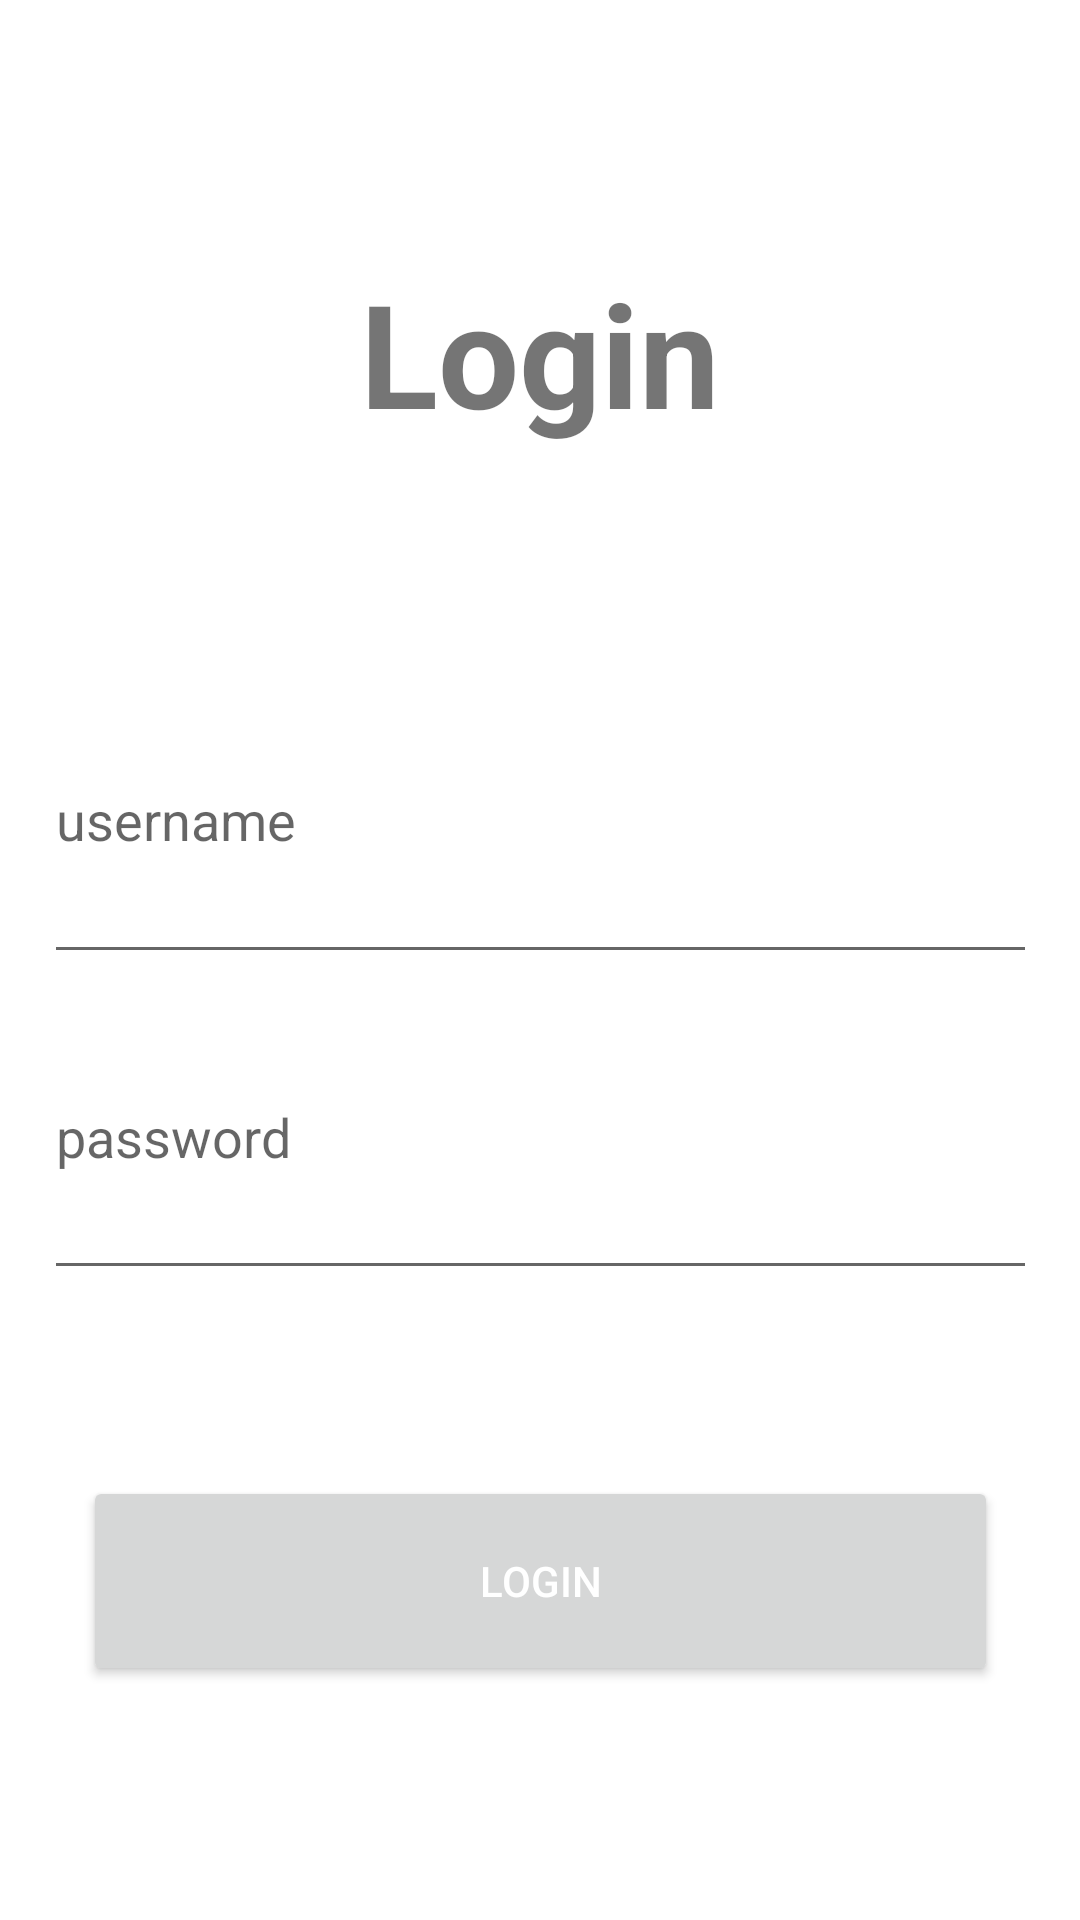

Write the Android layout XML for this screen, with the resource values it uses.
<!-- AndroidManifest.xml: application theme Theme.HealthMonitoringSystem -->
<!-- res/layout/activity_main.xml -->
<?xml version="1.0" encoding="utf-8"?>
<androidx.constraintlayout.widget.ConstraintLayout xmlns:android="http://schemas.android.com/apk/res/android"
    xmlns:app="http://schemas.android.com/apk/res-auto"
    xmlns:tools="http://schemas.android.com/tools"
    android:layout_width="match_parent"
    android:layout_height="match_parent"
    tools:context=".MainActivity">

    <EditText
        android:id="@+id/editTextTextPersonName"
        android:layout_width="331dp"
        android:layout_height="0dp"
        android:layout_marginTop="219dp"
        android:drawableStart="@drawable/ic_email"
        android:ems="10"
        android:hint="@string/usernameLogin"
        android:inputType="textPersonName"
        app:layout_constraintBottom_toTopOf="@+id/editTextTextPassword"
        app:layout_constraintEnd_toEndOf="parent"
        app:layout_constraintStart_toStartOf="parent"
        app:layout_constraintTop_toTopOf="parent" />

    <EditText
        android:id="@+id/editTextTextPassword"
        android:layout_width="331dp"
        android:layout_height="0dp"
        android:layout_marginBottom="210dp"
        android:drawableStart="@drawable/ic_lock"
        android:ems="10"
        android:hint="@string/passwordLogin"
        android:inputType="textPassword"
        app:layout_constraintBottom_toBottomOf="parent"
        app:layout_constraintEnd_toEndOf="parent"
        app:layout_constraintStart_toStartOf="parent"
        app:layout_constraintTop_toBottomOf="@+id/editTextTextPersonName" />

    <Button
        android:id="@+id/loginButton"
        android:layout_width="305dp"
        android:layout_height="70dp"
        android:layout_marginBottom="16dp"
        android:text="Login"
        android:textColor="@color/white"
        app:layout_constraintBottom_toBottomOf="parent"
        app:layout_constraintEnd_toEndOf="parent"
        app:layout_constraintStart_toStartOf="parent"
        app:layout_constraintTop_toBottomOf="@+id/editTextTextPassword" />

    <TextView
        android:id="@+id/textViewLoginMsg"
        android:layout_width="wrap_content"
        android:layout_height="wrap_content"
        android:layout_marginTop="16dp"
        android:text="Login"
        android:textAlignment="textStart"
        android:textSize="48sp"
        android:textStyle="bold"
        app:layout_constraintBottom_toTopOf="@+id/editTextTextPersonName"
        app:layout_constraintEnd_toEndOf="parent"
        app:layout_constraintStart_toStartOf="parent"
        app:layout_constraintTop_toTopOf="parent" />
</androidx.constraintlayout.widget.ConstraintLayout>
<!-- resources referenced by this layout -->
<resources>
  <color name="white">#FFFFFFFF</color>
  <string name="passwordLogin">password</string>
  <string name="usernameLogin">username</string>
  <style name="Theme.HealthMonitoringSystem" parent="Theme.MaterialComponents.DayNight.DarkActionBar">
          
          <item name="colorPrimary">@color/purple_500</item>
          <item name="colorPrimaryVariant">@color/purple_700</item>
          <item name="colorOnPrimary">@color/loginBackground</item>
          
          <item name="colorSecondary">@color/teal_200</item>
          <item name="colorSecondaryVariant">@color/teal_700</item>
          <item name="colorOnSecondary">@color/black</item>
          
          <item name="android:statusBarColor">?attr/colorPrimaryVariant</item>
          
      </style>
  <color name="purple_500">#FF6200EE</color>
  <color name="purple_700">#FF3700B3</color>
  <color name="loginBackground">#1F1C26</color>
  <color name="teal_200">#FF03DAC5</color>
  <color name="teal_700">#FF018786</color>
  <color name="black">#FF000000</color>
</resources>
